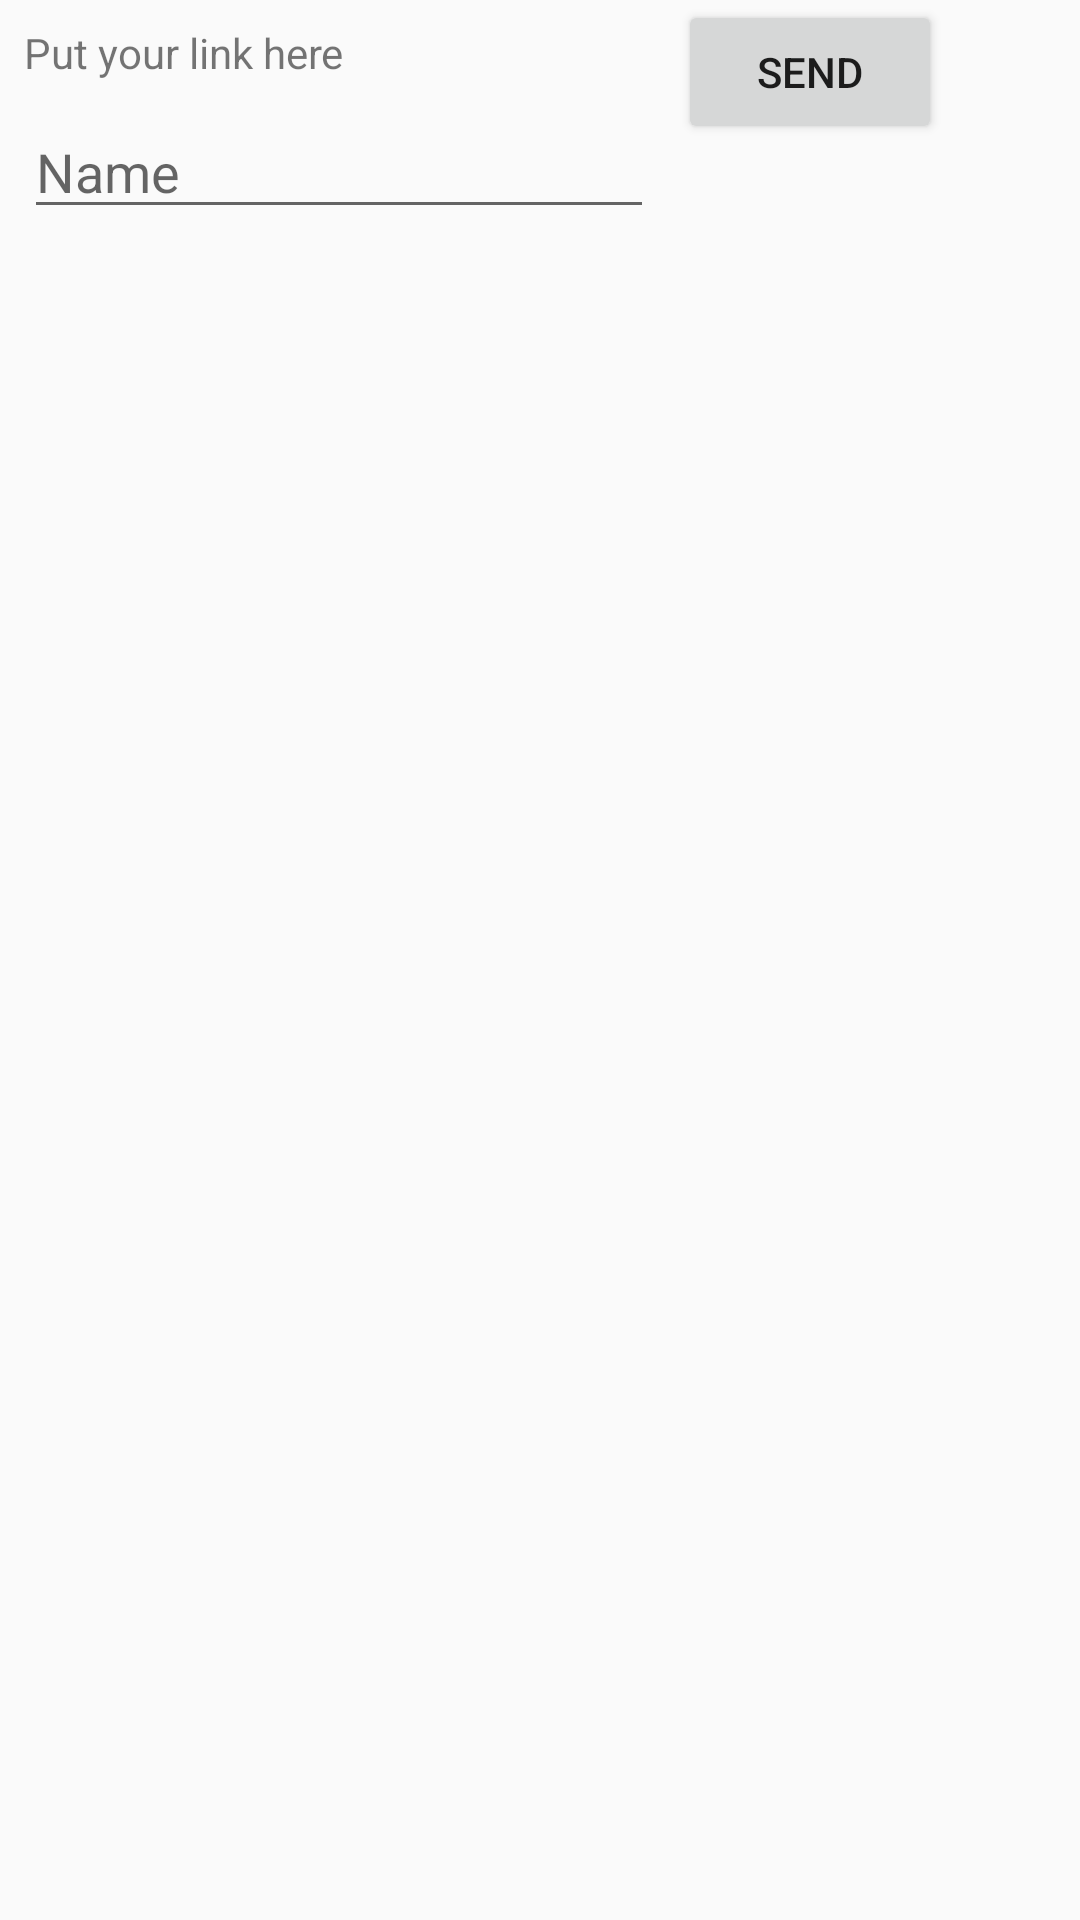

Produce the Android XML layout that renders to this screen, including the resource entries it uses.
<!-- AndroidManifest.xml: application theme AppTheme -->
<!-- res/layout/activity_linkloader.xml -->
<?xml version="1.0" encoding="utf-8"?>
<android.support.constraint.ConstraintLayout
    xmlns:android="http://schemas.android.com/apk/res/android"
    xmlns:app="http://schemas.android.com/apk/res-auto"
    xmlns:tools="http://schemas.android.com/tools"
    android:layout_width="match_parent"
    android:layout_height="match_parent">

    <TextView
        android:id="@+id/textView"
        android:layout_width="wrap_content"
        android:layout_height="wrap_content"
        android:layout_marginStart="8dp"
        android:layout_marginTop="8dp"
        android:text="Put your link here"
        app:layout_constraintStart_toStartOf="parent"
        app:layout_constraintTop_toTopOf="parent" />

    <EditText
        android:id="@+id/editText"
        android:layout_width="wrap_content"
        android:layout_height="wrap_content"
        android:layout_marginStart="8dp"
        android:layout_marginTop="8dp"
        android:ems="10"
        android:inputType="textPersonName"
        android:hint="Name"
        app:layout_constraintStart_toStartOf="parent"
        app:layout_constraintTop_toBottomOf="@+id/textView" />

    <Button
        android:id="@+id/button"
        android:layout_width="wrap_content"
        android:layout_height="wrap_content"
        android:layout_marginStart="8dp"
        android:text="send"
        app:layout_constraintStart_toEndOf="@+id/editText"
        tools:layout_editor_absoluteY="35dp" />
</android.support.constraint.ConstraintLayout>
<!-- resources referenced by this layout -->
<resources>
  <style name="AppTheme" parent="Theme.AppCompat.Light.DarkActionBar">
          
          <item name="colorPrimary">@color/colorPrimary</item>
          <item name="colorPrimaryDark">@color/colorPrimaryDark</item>
          <item name="colorAccent">@color/colorAccent</item>
      </style>
  <color name="colorPrimary">#008577</color>
  <color name="colorPrimaryDark">#00574B</color>
  <color name="colorAccent">#85A5FF</color>
</resources>
